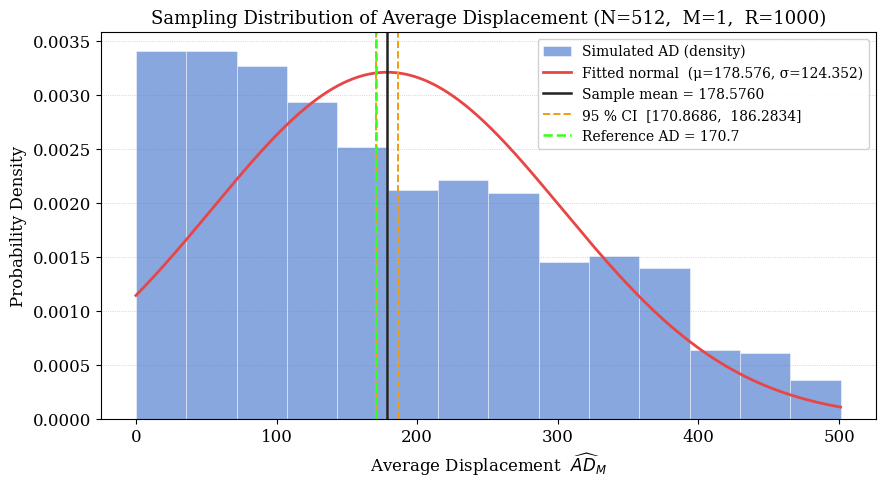

Reproduce this figure in Python.
N = 512        # deck size
M = 1
R = 1000      # number of independent Monte-Carlo simulations

# =============================================================================
# Imports
# =============================================================================

import math
import csv
import numpy as np
import matplotlib.pyplot as plt
from scipy.stats import norm, kurtosis, skew


# =============================================================================
# Helper functions
# =============================================================================

def compute_mixing_time(n: int) -> int:
    """
    Return the theoretical RT-shuffle mixing time.

    The standard result (Diaconis & Shahshahani 1981) gives

        t_mix = ceil( n * ln(n) / 2 )

    Parameters
    ----------
    n : deck size
    """
    return math.ceil(0.5 * n * math.log(n))   # math.log uses the natural log


def run_single_simulation(n: int, m: int, t_mix: int) -> float:
    # --- Step 1: identity deck
    deck = np.arange(n, dtype=np.int32)

    # --- Step 2: apply t_mix random transpositions
    positions = np.random.randint(0, n, size=(t_mix, 2))
    for i, j in positions:
        deck[i], deck[j] = deck[j], deck[i]

    # --- Step 3: randomly sample m cards to track
    tracked_cards = np.random.choice(n, size=m, replace=False)
    original_indices = tracked_cards  # card i starts at position i

    # Build inverse permutation
    inv = np.empty(n, dtype=np.int32)
    inv[deck] = np.arange(n, dtype=np.int32)

    # Final positions of the tracked cards
    X = inv[tracked_cards]

    # --- Step 4: compute Average Displacement
    ad = np.mean(np.abs(X - original_indices))
    return float(ad)


def run_all_simulations(n: int, m: int, t_mix: int, r: int) -> np.ndarray:
    """
    Run r independent simulations and return an array of Average Displacement
    values, one per simulation.

    Parameters
    ----------
    n     : deck size
    m     : number of observed cards
    t_mix : mixing time (number of transpositions per simulation)
    r     : number of simulations
    """
    ad_values = np.empty(r, dtype=np.float64)
    for k in range(r):
        ad_values[k] = run_single_simulation(n, m, t_mix)
    return ad_values


# =============================================================================
# Statistics
# =============================================================================

def compute_statistics(ad_values: np.ndarray) -> dict:
    """
    Compute summary statistics for an array of simulation results.

    Returns a dictionary containing:
        mean, variance, std, stderr, ci_lower, ci_upper, cv
    where the 95 % CI uses the normal approximation  xbar ± 1.96 * s / sqrt(R).

    Parameters
    ----------
    ad_values : 1-D array of average displacement values
    """
    r       = len(ad_values)
    mean    = float(np.mean(ad_values))
    var     = float(np.var(ad_values, ddof=1))   # sample variance (unbiased)
    std     = math.sqrt(var)
    stderr  = std / math.sqrt(r)
    margin  = 1.96 * stderr

    return {
        "mean"    : mean,
        "variance": var,
        "std"     : std,
        "stderr"  : stderr,
        "ci_lower": mean - margin,
        "ci_upper": mean + margin,
        "cv"      : std / mean,   
        "skewness"  : float(skew(ad_values)),
        "kurtosis"  : float(kurtosis(ad_values, fisher=True)),
    }


# =============================================================================
# Output: printing
# =============================================================================

def print_statistics(stats: dict, n: int, m: int, r: int, t_mix: int) -> None:
    """
    Print a formatted summary of the experiment to the console.

    Parameters
    ----------
    stats  : dict returned by compute_statistics
    n, m, r: experimental parameters
    t_mix  : theoretical mixing time
    """
    sep = "=" * 58
    print(sep)
    print("  Partial Observation – Random Transposition Shuffle")
    print(sep)
    print(f"  Deck size              N       = {n}")
    print(f"  Observed cards         M       = {m}")
    print(f"  Simulations            R       = {r}")
    print(f"  Theoretical t_mix              = {t_mix}")
    print(sep)
    print(f"  Sample mean                    = {stats['mean']:.6f}")
    print(f"  Sample variance                = {stats['variance']:.6f}")
    print(f"  Sample std deviation           = {stats['std']:.6f}")
    print(f"  Standard error                 = {stats['stderr']:.6f}")
    print(f"  95 % CI lower bound            = {stats['ci_lower']:.6f}")
    print(f"  95 % CI upper bound            = {stats['ci_upper']:.6f}")
    print(sep)
    print(f"  Coefficient of variation (CV)  = {stats['cv']:.6f}")
    print(sep)

def plot_histogram(
    ad_values: np.ndarray,
    stats: dict,
    n: int,
    m: int,
    r: int,
    filepath: str = "histogram.png",
) -> None:
    """
    Plot the sampling distribution of Average Displacement with:
      – probability-density histogram (bin count chosen by Freedman–Diaconis)
      – fitted normal density overlay
      – vertical lines for the sample mean and 95 % CI limits
    and save to a PNG file.

    Parameters
    ----------
    ad_values : array of per-simulation AD values
    stats     : dict returned by compute_statistics
    n, m, r   : experimental parameters
    filepath  : output file path
    """
    mean      = stats["mean"]
    std       = stats["std"]
    ci_lower  = stats["ci_lower"]
    ci_upper  = stats["ci_upper"]

    # --- Publication-quality style -----------------------------------------
    plt.rcParams.update({
        "font.family"       : "serif",
        "font.size"         : 12,
        "axes.titlesize"    : 13,
        "axes.labelsize"    : 12,
        "legend.fontsize"   : 10,
        "figure.dpi"        : 150,
    })

    fig, ax = plt.subplots(figsize=(9, 5))

    # --- Histogram (density) with automatic bin count ----------------------
    # np.histogram_bin_edges with 'fd' uses the Freedman–Diaconis estimator,
    # which adapts to the data spread and is robust to outliers.
    bins = np.histogram_bin_edges(ad_values, bins="fd")
    ax.hist(
        ad_values,
        bins=bins,
        density=True,
        color="#4878CF",
        alpha=0.65,
        edgecolor="white",
        linewidth=0.5,
        label="Simulated AD (density)",
    )

    # --- Fitted normal density overlay -------------------------------------
    x_grid = np.linspace(ad_values.min(), ad_values.max(), 400)
    ax.plot(
        x_grid,
        norm.pdf(x_grid, loc=mean, scale=std),
        color="#E84646",
        linewidth=2.0,
        label=f"Fitted normal  (μ={mean:.3f}, σ={std:.3f})",
    )

    # --- Vertical reference lines ------------------------------------------
    ax.axvline(
        mean,
        color="#222222",
        linewidth=1.8,
        linestyle="-",
        label=f"Sample mean = {mean:.4f}",
    )
    ax.axvline(
        ci_lower,
        color="#F39C12",
        linewidth=1.4,
        linestyle="--",
        label=f"95 % CI  [{ci_lower:.4f},  {ci_upper:.4f}]",
    )
    ax.axvline(
        ci_upper,
        color="#F39C12",
        linewidth=1.4,
        linestyle="--",
    )
    ax.axvline(
        170.7,
        color="#39FF14",
        linewidth=1.8,
        linestyle="--",
        label="Reference AD = 170.7",
    )

    # --- Labels, title, legend ---------------------------------------------
    ax.set_xlabel("Average Displacement  $\\widehat{AD}_M$")
    ax.set_ylabel("Probability Density")
    ax.set_title(
        f"Sampling Distribution of Average Displacement "
        f"(N={n},  M={m},  R={r})"
    )
    ax.legend(framealpha=0.9, loc="upper right")

    # Light grid on the y-axis only for readability
    ax.yaxis.grid(True, linestyle=":", linewidth=0.6, alpha=0.7)
    ax.set_axisbelow(True)

    fig.tight_layout()
    plt.show()
    print(f"  Histogram saved           →  {filepath}")


# # =============================================================================
# # Main
# # =============================================================================

def main() -> None:
    """
    Orchestrates the full experiment pipeline:
      1. Validate parameters.
      2. Compute the theoretical mixing time.
      3. Run R independent simulations.
      4. Compute summary statistics.
      5. Print results and excel-ready output.
      6. Display histogram on screen.
    """
    # --- Parameter validation -----------------------------------------------
    if not (1 <= M <= N):
        raise ValueError(f"M must satisfy 1 ≤ M ≤ N, but got M={M}, N={N}.")
    if R < 2:
        raise ValueError(f"R must be at least 2 to compute sample variance, got R={R}.")

    # --- Theoretical mixing time --------------------------------------------
    t_mix = compute_mixing_time(N)
    print(f"\n  Theoretical mixing time  t_mix = ceil(N·ln(N)/2) = {t_mix}\n")

    # --- Monte-Carlo simulations --------------------------------------------
    print(f"  Running {R} simulations (N={N}, M={M}, t_mix={t_mix}) …")
    ad_values = run_all_simulations(N, M, t_mix, R)
    print("  Simulations complete.\n")

    # --- Statistics ---------------------------------------------------------
    stats = compute_statistics(ad_values)

    # --- Console output -----------------------------------------------------
    print_statistics(stats, N, M, R, t_mix)

    # --- Excel-ready two-column output --------------------------------------
# --- Excel-ready output -------------------------------------------------
    print("\n--- COPY INTO EXCEL ---")
    print(M)
    print(f"{stats['mean']}")
    print(f"{stats['variance']}")
    print(f"{stats['std']}")
    print(f"{stats['stderr']}")
    print(f"{stats['ci_lower']}")
    print(f"{stats['ci_upper']}")
    print(f"{stats['cv']}")
    print(f"{stats['skewness']}")
    print(f"{stats['kurtosis']}")
    print("-----------------------\n")

    # --- Show histogram on screen (no file saved) ---------------------------
    plot_histogram(ad_values, stats, N, M, R)
     


if __name__ == "__main__":
    main()
